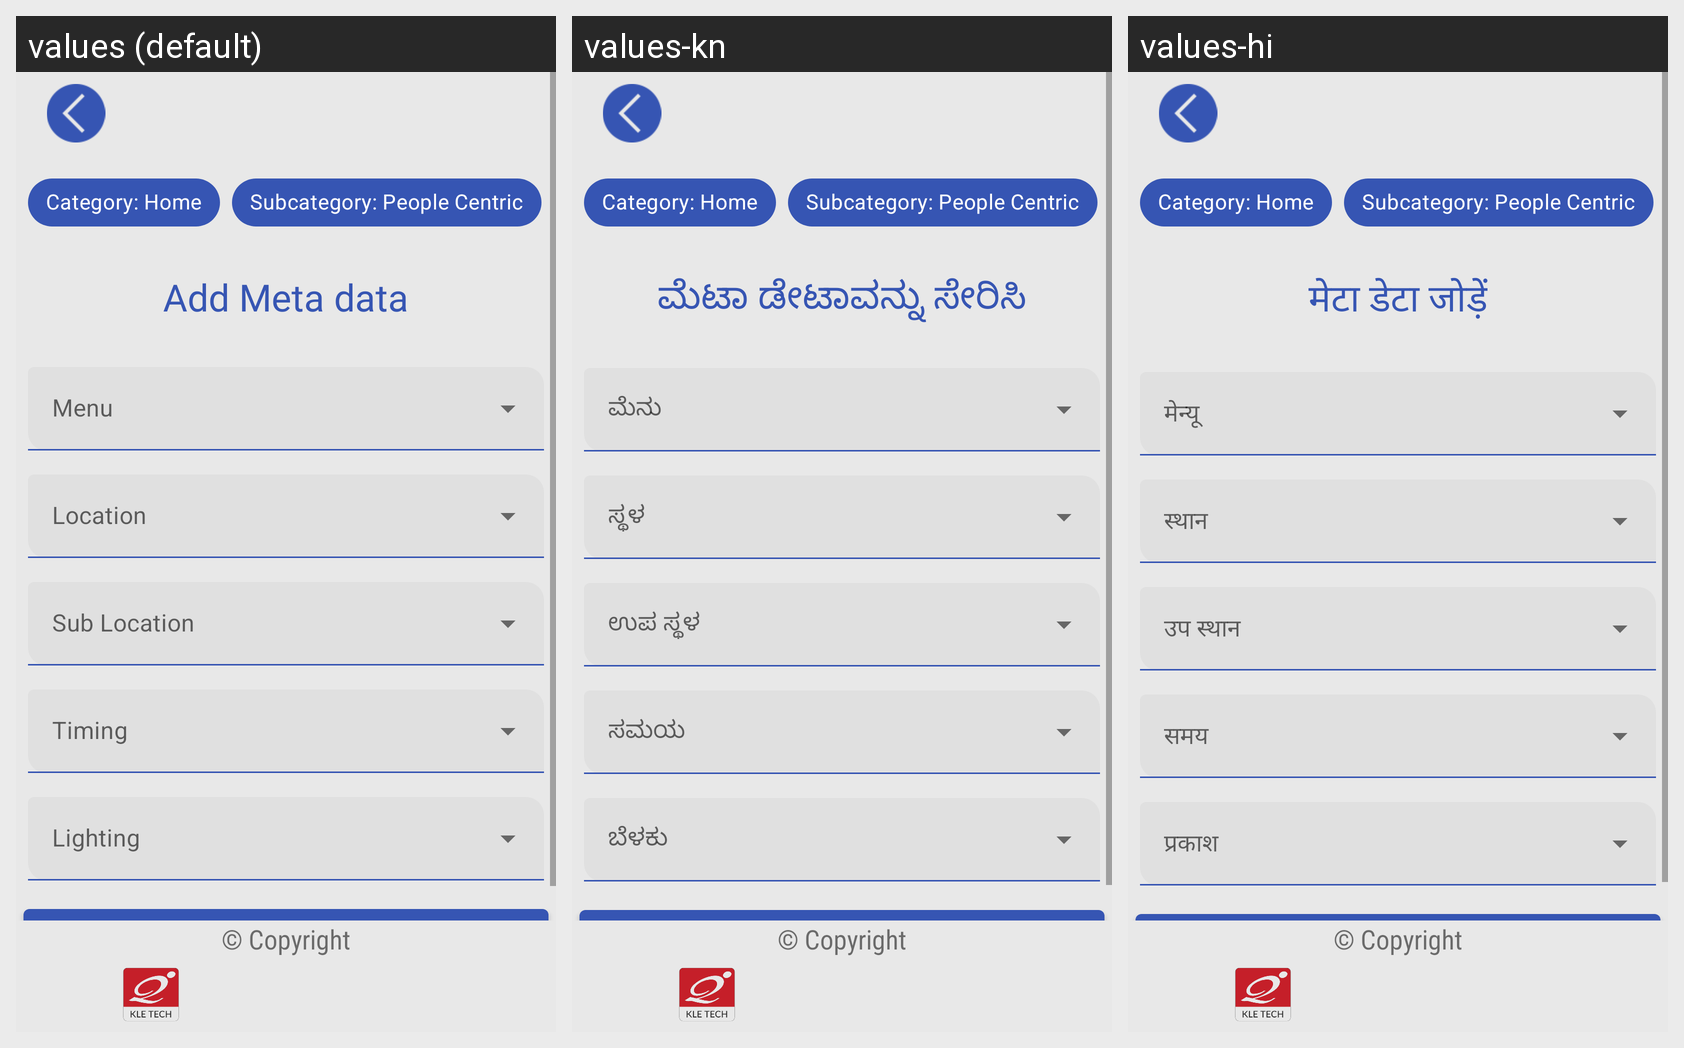

For this localized Android screen grid, give each drawn string resource with its value in every locale shown.
Android screen res/layout/activity_meta_data_non_human_centric.xml rendered under 3 locales, left to right: values (default), values-kn, values-hi. Device: Nexus 5 (rendered at 1080×1920; each locale shown at half size, 540×960, under a caption strip naming it); theme Theme.AIDataLab.
Strings drawn on this screen, with the default value and each locale's value (text and hints the layout hard-codes, and strings that could not be matched under every locale, appear in the picture but are not listed):

add_meta_data
  values: Add Meta data
  values-kn: ಮೆಟಾ ಡೇಟಾವನ್ನು ಸೇರಿಸಿ
  values-hi: मेटा डेटा जोड़ें

next
  values: Next
  values-kn: ಮುಂದೆ ಹೋಗಿ
  values-hi: आगे जाओ
